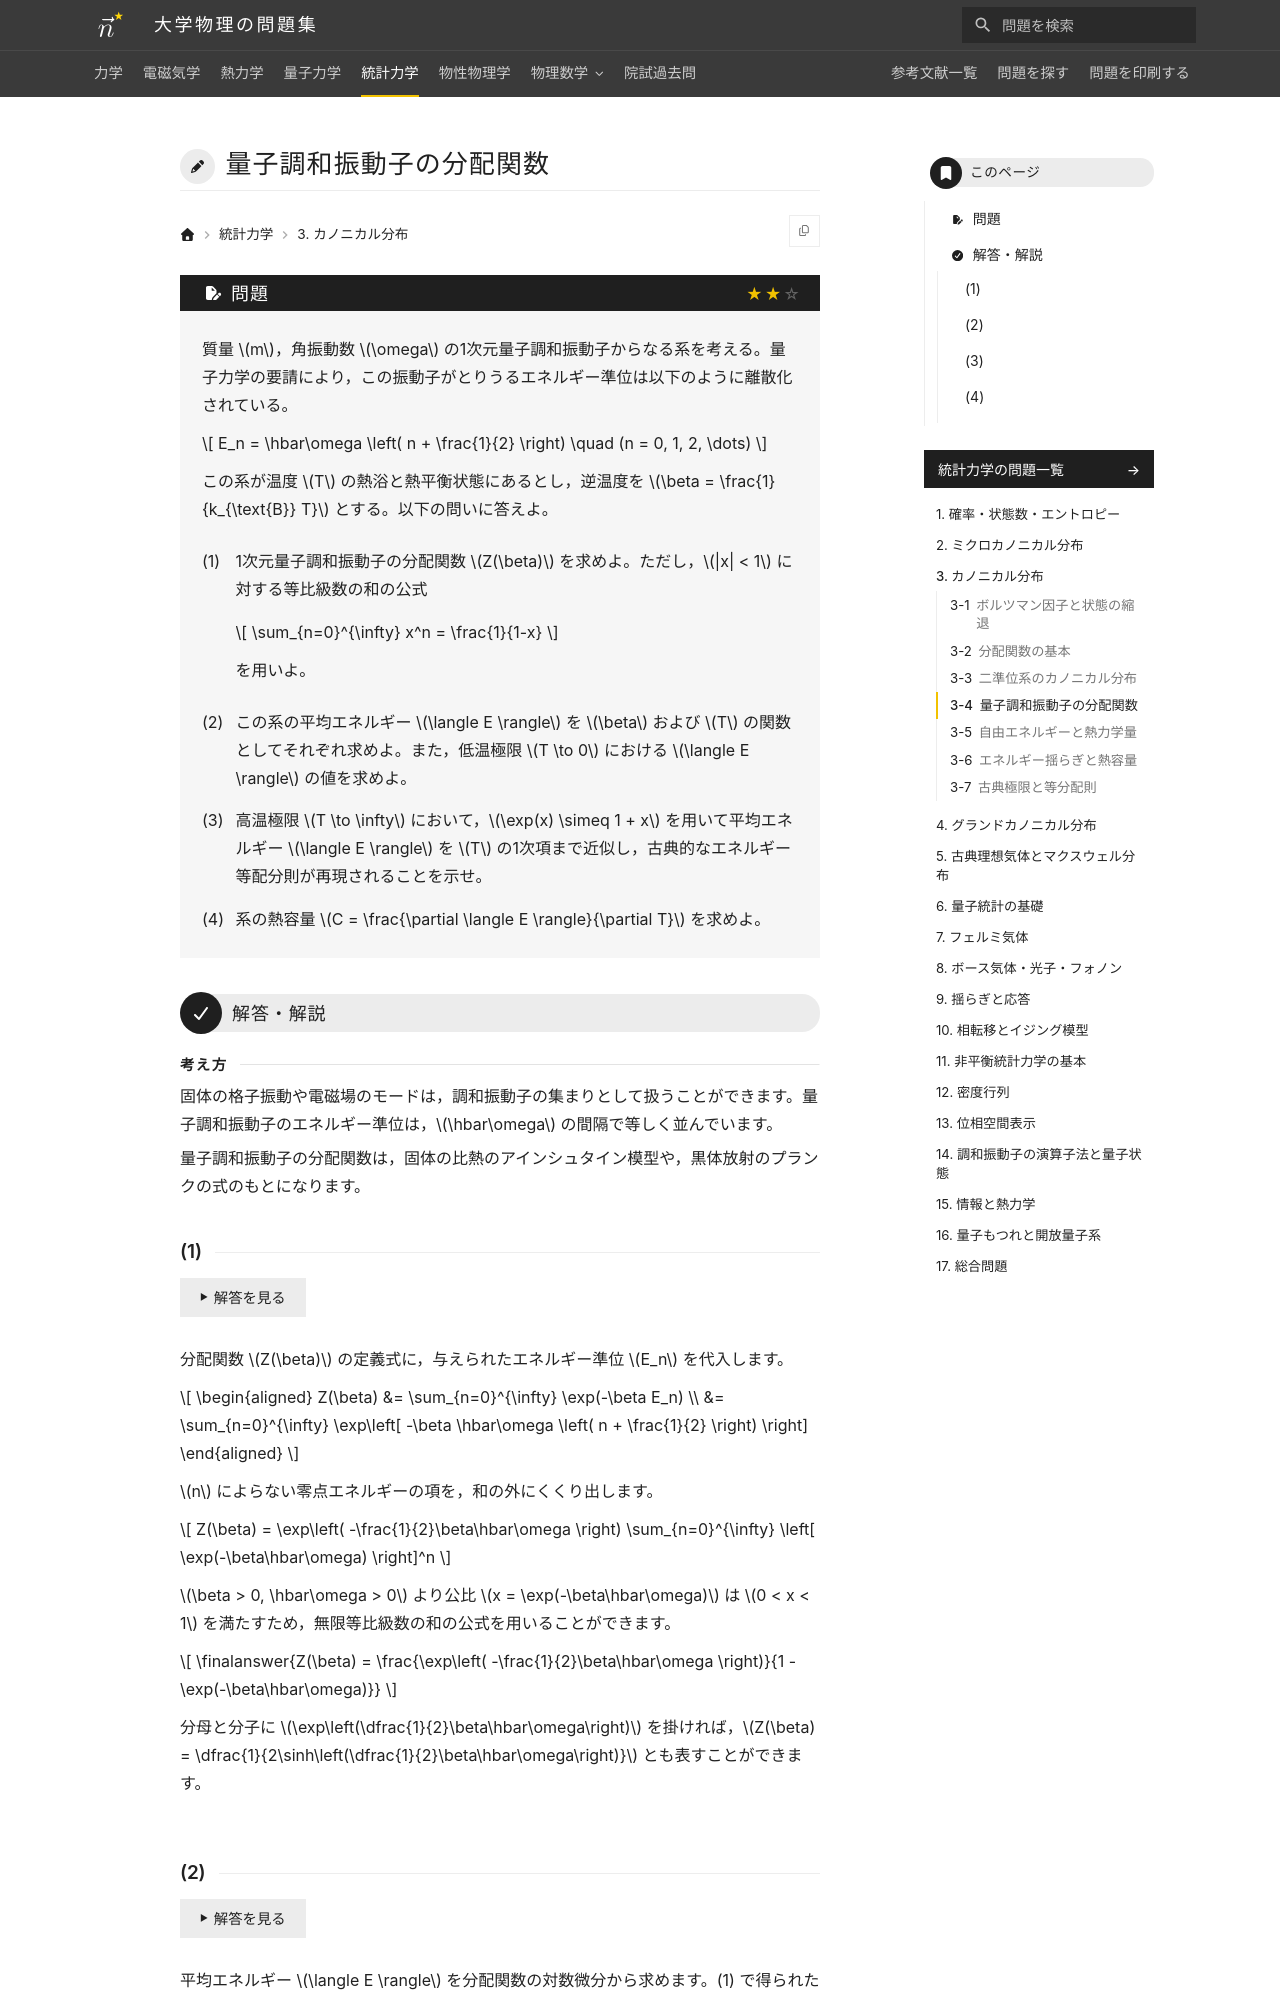

repository: Nanana-2/physics-site · page: 05statistical_mechanics/03/03_040/index.html · generator: mkdocs

---
tags:
  - 標準
---

# 量子調和振動子の分配関数

## 問題
質量 $m$，角振動数 $\omega$ の1次元量子調和振動子からなる系を考える。量子力学の要請により，この振動子がとりうるエネルギー準位は以下のように離散化されている。

$$
E_n = \hbar\omega \left( n + \frac{1}{2} \right) \quad (n = 0, 1, 2, \dots)
$$

この系が温度 $T$ の熱浴と熱平衡状態にあるとし，逆温度を $\beta = \frac{1}{k_{\text{B}} T}$ とする。以下の問いに答えよ。

(1) 1次元量子調和振動子の分配関数 $Z(\beta)$ を求めよ。ただし，$|x| < 1$ に対する等比級数の和の公式

$$
\sum_{n=0}^{\infty} x^n = \frac{1}{1-x}
$$

を用いよ。

(2) この系の平均エネルギー $\langle E \rangle$ を $\beta$ および $T$ の関数としてそれぞれ求めよ。また，低温極限 $T \to 0$ における $\langle E \rangle$ の値を求めよ。

(3) 高温極限 $T \to \infty$ において，$\exp(x) \simeq 1 + x$ を用いて平均エネルギー $\langle E \rangle$ を $T$ の1次項まで近似し，古典的なエネルギー等配分則が再現されることを示せ。

(4) 系の熱容量 $C = \frac{\partial \langle E \rangle}{\partial T}$ を求めよ。

---

## 解答・解説

<div class="approach" markdown>
固体の格子振動や電磁場のモードは，調和振動子の集まりとして扱うことができます。量子調和振動子のエネルギー準位は，$\hbar\omega$ の間隔で等しく並んでいます。

量子調和振動子の分配関数は，固体の比熱のアインシュタイン模型や，黒体放射のプランクの式のもとになります。
</div>

### (1)

分配関数 $Z(\beta)$ の定義式に，与えられたエネルギー準位 $E_n$ を代入します。

$$
\begin{aligned}
Z(\beta) &= \sum_{n=0}^{\infty} \exp(-\beta E_n) \\
&= \sum_{n=0}^{\infty} \exp\left[ -\beta \hbar\omega \left( n + \frac{1}{2} \right) \right]
\end{aligned}
$$

$n$ によらない零点エネルギーの項を，和の外にくくり出します。

$$
Z(\beta) = \exp\left( -\frac{1}{2}\beta\hbar\omega \right) \sum_{n=0}^{\infty} \left[ \exp(-\beta\hbar\omega) \right]^n
$$

$\beta > 0, \hbar\omega > 0$ より公比 $x = \exp(-\beta\hbar\omega)$ は $0 < x < 1$ を満たすため，無限等比級数の和の公式を用いることができます。

$$
\finalanswer{Z(\beta) = \frac{\exp\left( -\frac{1}{2}\beta\hbar\omega \right)}{1 - \exp(-\beta\hbar\omega)}}
$$

分母と分子に $\exp\left(\dfrac{1}{2}\beta\hbar\omega\right)$ を掛ければ，$Z(\beta) = \dfrac{1}{2\sinh\left(\dfrac{1}{2}\beta\hbar\omega\right)}$ とも表すことができます。
